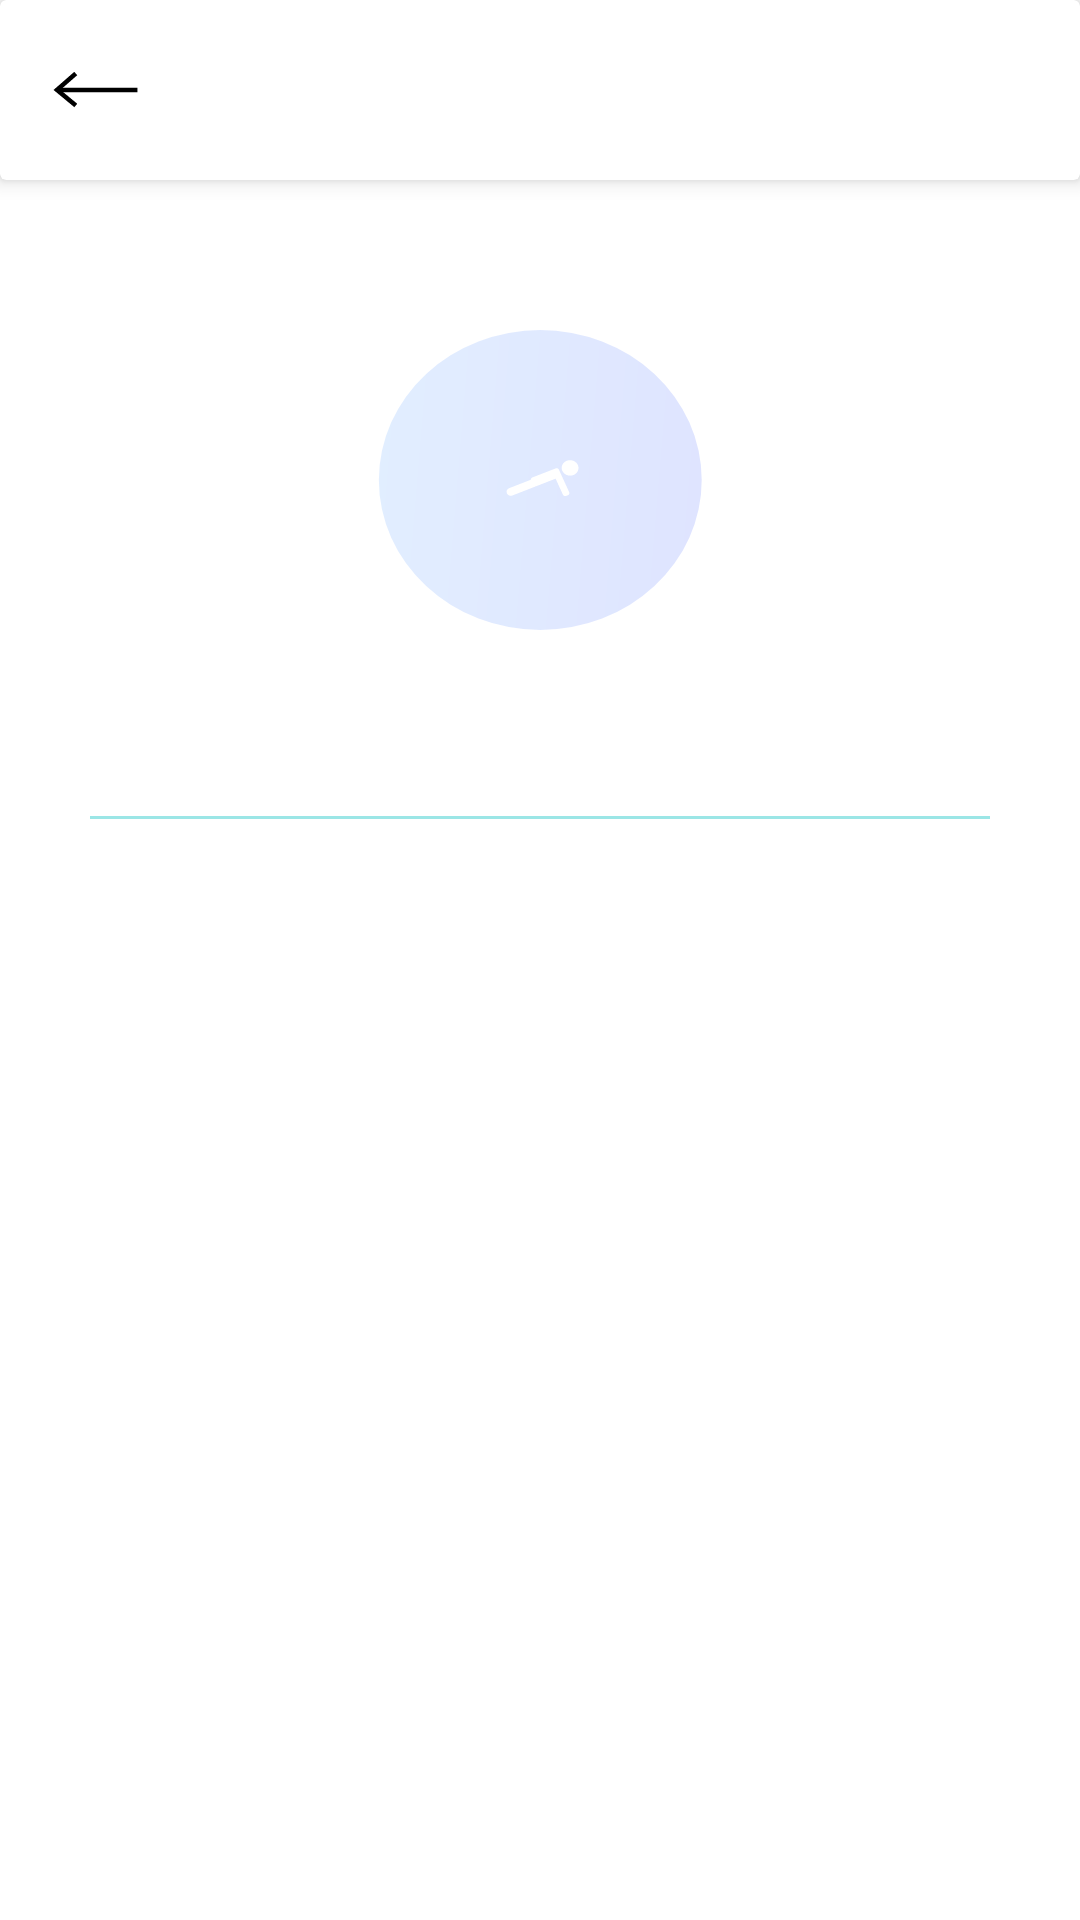

Android layout source for this screen:
<!-- AndroidManifest.xml: application theme Theme.FitMe -->
<!-- res/layout/fragment_workout_details.xml -->
<?xml version="1.0" encoding="utf-8"?>
<androidx.core.widget.NestedScrollView xmlns:android="http://schemas.android.com/apk/res/android"
    xmlns:app="http://schemas.android.com/apk/res-auto"
    xmlns:tools="http://schemas.android.com/tools"
    android:layout_width="match_parent"
    android:layout_height="match_parent"
    tools:context=".ui.workout.WorkoutDetailsFragment">

    <androidx.constraintlayout.widget.ConstraintLayout
        android:layout_width="match_parent"
        android:layout_height="match_parent">

        <androidx.cardview.widget.CardView
            android:id="@+id/tv_title_container"
            android:layout_width="match_parent"
            android:layout_height="60dp"
            app:cardElevation="@dimen/small_margin"
            app:layout_constraintEnd_toEndOf="parent"
            app:layout_constraintStart_toStartOf="parent"
            app:layout_constraintTop_toTopOf="parent">

            <androidx.appcompat.widget.AppCompatImageView
                android:id="@+id/btn_back"
                android:layout_width="wrap_content"
                android:layout_height="wrap_content"
                android:src="@drawable/ic_back"
                android:layout_marginStart="@dimen/page_margin"
                android:layout_gravity="start|center_vertical"/>

            <androidx.appcompat.widget.AppCompatTextView
                android:id="@+id/tv_title"
                style="@style/Text.H1.Bold"
                android:layout_width="wrap_content"
                android:layout_height="wrap_content"
                android:layout_gravity="center"
                tools:text="Push Up" />
        </androidx.cardview.widget.CardView>

        <FrameLayout
            android:id="@+id/iv_container"
            android:layout_width="match_parent"
            android:layout_height="200dp"
            app:layout_constraintEnd_toEndOf="parent"
            app:layout_constraintStart_toStartOf="parent"
            app:layout_constraintTop_toBottomOf="@+id/tv_title_container">

            <androidx.appcompat.widget.AppCompatImageView
                android:id="@+id/iv_background"
                android:layout_width="match_parent"
                android:layout_height="100dp"
                android:layout_gravity="center"
                android:src="@drawable/ic_circle" />

            <androidx.appcompat.widget.AppCompatImageView
                android:id="@+id/iv_activity"
                android:layout_width="wrap_content"
                android:layout_height="wrap_content"
                android:layout_gravity="center"
                android:src="@drawable/ic_pushup" />

        </FrameLayout>

        <View
            android:id="@+id/divider"
            android:layout_width="match_parent"
            android:layout_height="1dp"
            android:layout_marginTop="@dimen/medium_margin"
            android:background="@color/gray_3"
            android:layout_marginHorizontal="@dimen/big_margin"
            app:layout_constraintEnd_toEndOf="parent"
            app:layout_constraintStart_toStartOf="parent"
            app:layout_constraintTop_toBottomOf="@+id/iv_container" />

        <androidx.appcompat.widget.AppCompatTextView
            android:id="@+id/tv_workout_description"
            android:layout_width="match_parent"
            android:layout_height="wrap_content"
            android:layout_marginTop="@dimen/medium_margin"
            android:layout_marginHorizontal="@dimen/big_margin"
            app:layout_constraintEnd_toEndOf="parent"
            app:layout_constraintStart_toStartOf="parent"
            tools:text="@tools:sample/lorem"
            style="@style/Text.Regular.Normal_3"
            app:layout_constraintTop_toBottomOf="@+id/divider" />

        <androidx.recyclerview.widget.RecyclerView
            android:id="@+id/workout_recycler_view"
            android:layout_width="match_parent"
            android:layout_height="wrap_content"
            android:paddingStart="@dimen/page_margin"
            android:paddingEnd="0dp"
            android:clipToPadding="false"
            android:orientation="horizontal"
            android:paddingVertical="@dimen/page_margin"
            app:layoutManager="androidx.recyclerview.widget.LinearLayoutManager"
            app:layout_constraintTop_toBottomOf="@+id/tv_workout_description"
            tools:itemCount="2"
            tools:listitem="@layout/item_exercise" />

        <ProgressBar
            android:id="@+id/loading"
            android:layout_width="wrap_content"
            android:layout_height="wrap_content"
            android:theme="@style/ProgressBar"
            android:visibility="gone"
            app:layout_constraintTop_toBottomOf="@id/tv_workout_description"
            app:layout_constraintEnd_toEndOf="parent"
            app:layout_constraintStart_toStartOf="parent"
            tools:visibility="visible" />

    </androidx.constraintlayout.widget.ConstraintLayout>

</androidx.core.widget.NestedScrollView>
<!-- res/layout/item_exercise.xml (included above) -->
<?xml version="1.0" encoding="utf-8"?>
<androidx.cardview.widget.CardView xmlns:android="http://schemas.android.com/apk/res/android"
    xmlns:app="http://schemas.android.com/apk/res-auto"
    xmlns:tools="http://schemas.android.com/tools"
    android:layout_width="wrap_content"
    android:layout_height="wrap_content"
    android:layout_marginEnd="@dimen/page_margin"
    app:cardCornerRadius="6dp"
    app:cardElevation="2dp">

    <androidx.constraintlayout.widget.ConstraintLayout
        android:layout_width="wrap_content"
        android:layout_height="wrap_content"
        android:orientation="vertical">

        <FrameLayout
            android:id="@+id/iv_container"
            android:layout_width="190dp"
            android:layout_height="140dp"
            android:layout_margin="@dimen/element_margin"
            android:scaleType="centerCrop"
            app:layout_constraintBottom_toTopOf="@id/tv_title"
            app:layout_constraintEnd_toEndOf="parent"
            app:layout_constraintStart_toStartOf="parent"
            app:layout_constraintTop_toTopOf="parent">

            <androidx.appcompat.widget.AppCompatImageView
                android:id="@+id/iv_background"
                android:layout_width="100dp"
                android:layout_height="100dp"
                android:layout_gravity="center"
                android:src="@drawable/ic_circle" />

            <androidx.appcompat.widget.AppCompatImageView
                android:id="@+id/iv_exercise"
                android:layout_width="wrap_content"
                android:layout_height="wrap_content"
                android:layout_gravity="center"
                android:src="@drawable/ic_stretching"
                app:riv_corner_radius="@dimen/small_margin"
                tools:ignore="ContentDescription" />

        </FrameLayout>

        <androidx.appcompat.widget.AppCompatTextView
            android:id="@+id/tv_title"
            style="@style/Text.Medium.Normal_1"
            android:layout_width="0dp"
            android:layout_marginBottom="@dimen/medium_margin"
            android:ellipsize="end"
            android:maxLines="1"
            app:layout_constraintTop_toBottomOf="@+id/iv_container"
            app:layout_constraintEnd_toEndOf="@id/iv_container"
            app:layout_constraintStart_toStartOf="@id/iv_container"
            tools:text="Squats" />

        <androidx.appcompat.widget.AppCompatTextView
            android:id="@+id/tv_time"
            style="@style/Text.Caption"
            android:layout_width="0dp"
            android:layout_marginBottom="@dimen/medium_margin"
            android:ellipsize="end"
            android:maxLines="1"
            app:layout_constraintTop_toBottomOf="@+id/tv_title"
            app:layout_constraintBottom_toBottomOf="parent"
            app:layout_constraintEnd_toEndOf="@id/tv_title"
            app:layout_constraintStart_toStartOf="@id/tv_title"
            tools:text="20 mins" />

    </androidx.constraintlayout.widget.ConstraintLayout>

</androidx.cardview.widget.CardView>
<!-- resources referenced by this layout -->
<resources>
  <color name="gray_3">#9BE6E6</color>
  <dimen name="big_margin">30dp</dimen>
  <dimen name="element_margin">8dp</dimen>
  <dimen name="medium_margin">12dp</dimen>
  <dimen name="page_margin">16dp</dimen>
  <dimen name="small_margin">4dp</dimen>
  <!-- drawable ic_back (drawable) -->
  <vector xmlns:android="http://schemas.android.com/apk/res/android"
      android:width="32dp"
      android:height="32dp"
      android:viewportWidth="32"
      android:viewportHeight="32">
    <path
        android:pathData="M29.0613,15.9706H4.1498"
        android:strokeWidth="1.5"
        android:fillColor="#00000000"
        android:strokeColor="#000000"
        android:strokeLineCap="square"/>
    <path
        android:pathData="M8.6858,11L3,15.9706L8.6858,20.6762"
        android:strokeWidth="1.5"
        android:fillColor="#00000000"
        android:strokeColor="#000000"
        android:strokeLineCap="square"/>
  </vector>
  <style name="ProgressBar" parent="Widget.AppCompat.ProgressBar">
          <item name="android:layout_width">@dimen/loader_small</item>
          <item name="android:layout_height">@dimen/loader_small</item>
          <item name="android:indeterminateTint">@color/blue</item>
      </style>
  <style name="Text.Caption" parent="Text.Regular">
          <item name="android:textSize">@dimen/text_normal_3</item>
          <item name="android:textColor">@color/text_caption</item>
      </style>
  <style name="Text.H1.Bold" parent="Text.Bold">
          <item name="android:textSize">@dimen/text_headline_1</item>
          <item name="android:includeFontPadding">false</item>
      </style>
  <style name="Text.Medium.Normal_1" parent="Text.Medium">
          <item name="android:textSize">@dimen/text_normal_1</item>
          <item name="android:textColor">@color/text_primary</item>
      </style>
  <style name="Text.Regular.Normal_3" parent="Text.Regular">
          <item name="android:textSize">@dimen/text_normal_3</item>
          <item name="android:textColor">@color/text_primary</item>
      </style>
  <style name="Theme.FitMe" parent="Theme.MaterialComponents.DayNight.NoActionBar">
          
          <item name="colorPrimary">@color/colorPrimary</item>
          <item name="colorPrimaryVariant">@color/white</item>
          <item name="colorOnPrimary">@color/white</item>
          
          <item name="colorSecondary">@color/colorPrimary</item>
          <item name="colorSecondaryVariant">@color/white</item>
          <item name="colorOnSecondary">@color/white</item>
  
          <item name="android:windowLightStatusBar" tools:targetApi="m">true</item>
          <item name="android:statusBarColor" tools:targetApi="l">@color/white</item>
          
      </style>
  <color name="white">#FFFFFF</color>
  <dimen name="loader_small">18dp</dimen>
  <color name="blue">#92A3FD</color>
  <style name="Text.Regular" parent="Text">
          <item name="android:fontFamily">@font/poppins_regular</item>
      </style>
  <dimen name="text_normal_3">14sp</dimen>
  <color name="text_caption">@color/gray_1</color>
  <style name="Text.Bold" parent="Text">
          <item name="android:fontFamily">@font/poppins_bold</item>
      </style>
  <dimen name="text_headline_1">24sp</dimen>
  <style name="Text.Medium" parent="Text">
          <item name="android:fontFamily">@font/poppins_medium</item>
      </style>
  <dimen name="text_normal_1">18sp</dimen>
  <color name="text_primary">#000000</color>
  <color name="colorPrimary">#92A3FD</color>
  <style name="Text">
          <item name="android:layout_height">wrap_content</item>
          <item name="android:layout_width">wrap_content</item>
          <item name="android:textColor">@color/text_primary</item>
          <item name="android:elegantTextHeight">true</item>
      </style>
  <color name="gray_1">#7B6F72</color>
</resources>
